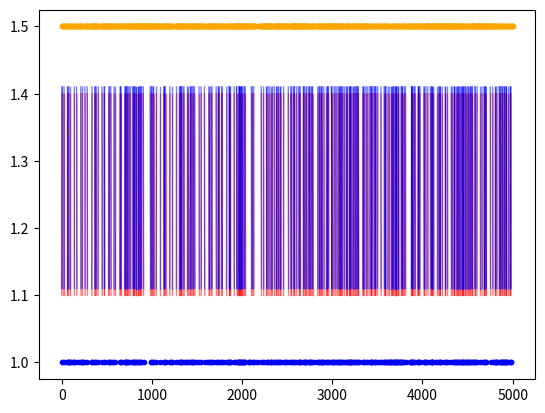

Here is the Python script that generated this plot:
#!/usr/bin/env python
# -*- coding: utf-8 -*-
"""
Created on Wed Jun 24 13:42:25 2020
Matching spikes based on Victor-Purpura distance. We provide two ways to solve the problem:
we may solve it as a linear sum assignment problem, or we use a greedy algorithm to match spikes.
Two methods provide the same result in terms of total number of spikes matched
(might be different pairs of spikes matching). The linear sum assignment method provides more accurate
matches in some cases. The greedy method is much faster. 
@author: caichangjia
"""
import matplotlib.pyplot as plt
import numpy as np
import random
from scipy.optimize import linear_sum_assignment

def compute_distances(s1, s2, max_dist):
    """
    Define a distance matrix of spikes.
    Distances greater than maximum distance are assigned one.

    Parameters
    ----------
    s1,s2 : ndarray
        Spikes time of two methods
    max_dist : int
        Maximum distance allowed between two matched spikes

    Returns
    -------
    D : ndarray
        Distance matrix between two spikes
    """
    D = np.ones((len(s1), len(s2)))
    for i in range(len(s1)):
        for j in range(len(s2)):
            if np.abs(s1[i] - s2[j]) > max_dist:
                D[i, j] = 1
            else:
                # 1.01 is to avoid two pairs of matches 'cross' each other
                D[i, j] = (np.abs(s1[i] - s2[j]))/5/max_dist ** 1.01 
    return D

def match_spikes_linear_sum(D):
    """
    Find matches among spikes by solving linear sum assigment problem.
    Delete matches where their distances are greater than the maximum distance.
    Parameters
    ----------
    D : ndarray
        Distance matrix between two spikes
        
    Returns
    -------
    idx1, idx2 : ndarray
        Matched spikes indexes

    """
    idx1, idx2 = linear_sum_assignment(D)
    del_list = []
    for i in range(len(idx1)):
        if D[idx1[i], idx2[i]] == 1:
            del_list.append(i)
    idx1 = np.delete(idx1, del_list)
    idx2 = np.delete(idx2, del_list)
    return idx1, idx2

def match_spikes_greedy(s1, s2, max_dist):
    """
    Match spikes using the greedy algorithm. Spikes greater than the maximum distance
    are never matched.
    Parameters
    ----------
    s1,s2 : ndarray
        Spike time of two methods
    max_dist : int
        Maximum distance allowed between two matched spikes

    Returns
    -------
    idx1, idx2 : ndarray
        Matched spikes indexes with respect to s1 and s2

    """
    l1 = list(s1.copy())
    l2 = list(s2.copy())
    idx1 = []
    idx2 = []
    temp1 = 0
    temp2 = 0
    while len(l1) * len(l2) > 0:
        if np.abs(l1[0] - l2[0]) <= max_dist:
            idx1.append(temp1)
            idx2.append(temp2)
            temp1 += 1
            temp2 += 1
            del l1[0]
            del l2[0]
        elif l1[0] < l2[0]:
            temp1 += 1
            del l1[0]
        elif l1[0] > l2[0]:
            temp2 += 1
            del l2[0]
    return idx1, idx2

def compute_F1(s1, s2, idx1, idx2):
    """
    Compute F1 scores, precision and recall.

    Parameters
    ----------
    s1,s2 : ndarray
        Spike time of two methods. Note we assume s1 as ground truth spikes.
    
    idx1, idx2 : ndarray
        Matched spikes indexes with respect to s1 and s2

    Returns
    -------
    F1 : float
        Measures of how well spikes are matched with ground truth spikes. 
        The higher F1 score, the better.
        F1 = 2 * (precision * recall) / (precision + recall)
    precision, recall : float
        Precision and recall rate of spikes matching.
        precision = TP / (TP + FP)
        recall = TP / (TP + FN)

    """
    TP = len(idx1)
    FP = len(s2) - TP
    FN = len(s1) - TP
    
    if len(s1) == 0:
        F1 = np.nan
        precision = np.nan
        recall = np.nan
    else:
        try:    
            precision = TP / (TP + FP)
        except ZeroDivisionError:
            precision = 0
        recall = TP / (TP + FN)
        try:
            F1 = 2 * (precision * recall) / (precision + recall) 
        except ZeroDivisionError:
            F1 = 0
            
    return F1, precision, recall
    
#%% small test
# Note here we assume s1 as our ground truth spikes !!
if __name__ == "__main__":
    random.seed(2020)
    s1 =  np.array(sorted(random.sample(range(5000), 400)))
    s2 =  np.array(sorted(random.sample(range(5000), 1200)))
    D = compute_distances(s1, s2, max_dist=3)
    idx1_linear, idx2_linear = match_spikes_linear_sum(D)
    idx1_greedy, idx2_greedy = match_spikes_greedy(s1, s2, max_dist=3)
    
    height=1
    plt.figure()
    plt.plot(s1, 1*height*np.ones(s1.shape),color='b', marker='.', fillstyle='full', linestyle='none')
    plt.plot(s2, 1.5*height*np.ones(len(s2)),color='orange', marker='.', fillstyle='full', linestyle='none')
    for j in range(len(idx1_linear)):
        plt.plot((s1[idx1_linear[j]], s2[idx2_linear[j]]),(1.1*height, 1.4*height), color='red',alpha=0.5, linewidth=1)
    for j in range(len(idx1_greedy)):
        plt.plot((s1[idx1_greedy[j]], s2[idx2_greedy[j]]),(1.11*height, 1.41*height), color='blue',alpha=0.5, linewidth=1)
    
    # two methods provide the same number of pairs
    print(f'Same number of pairs? {len(idx1_linear) == len(idx1_greedy)}')
    
    # Compute measures
    F1, precision, recall = compute_F1(s1, s2, idx1_greedy, idx2_greedy)
    print(f'F1:{round(F1, 3)}, precision:{round(precision,3)}, recall:{round(recall, 3)}')
    




